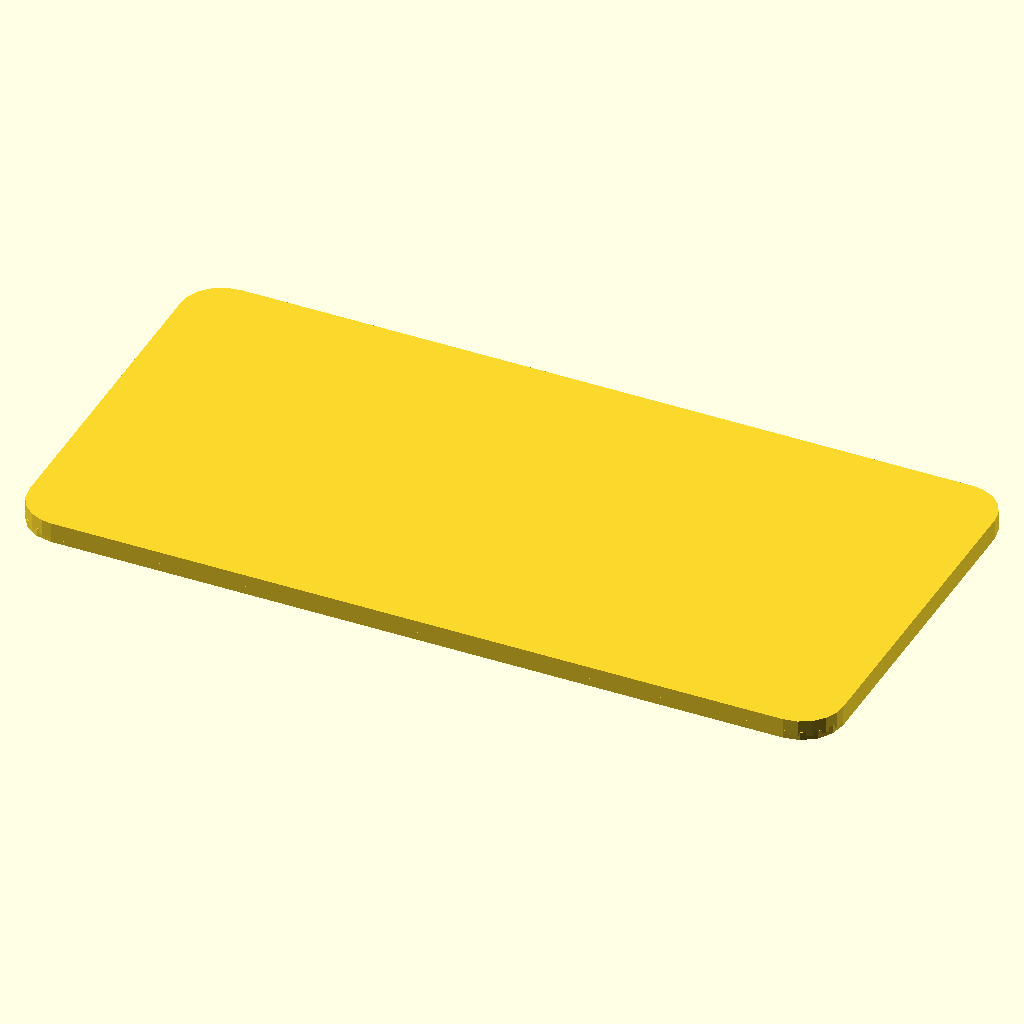
Cell 1 — every parameter at its default value.
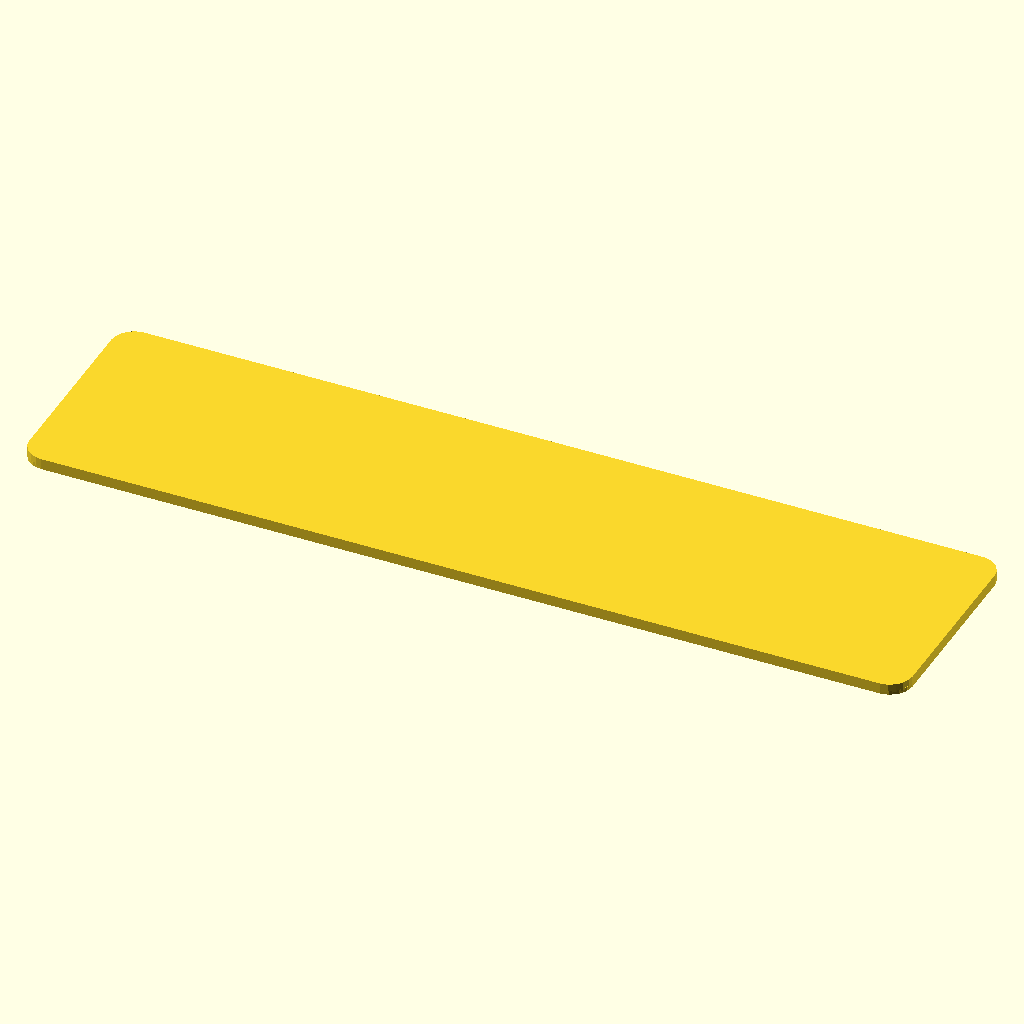
Cell 2: the same model with sheet_length = 200.
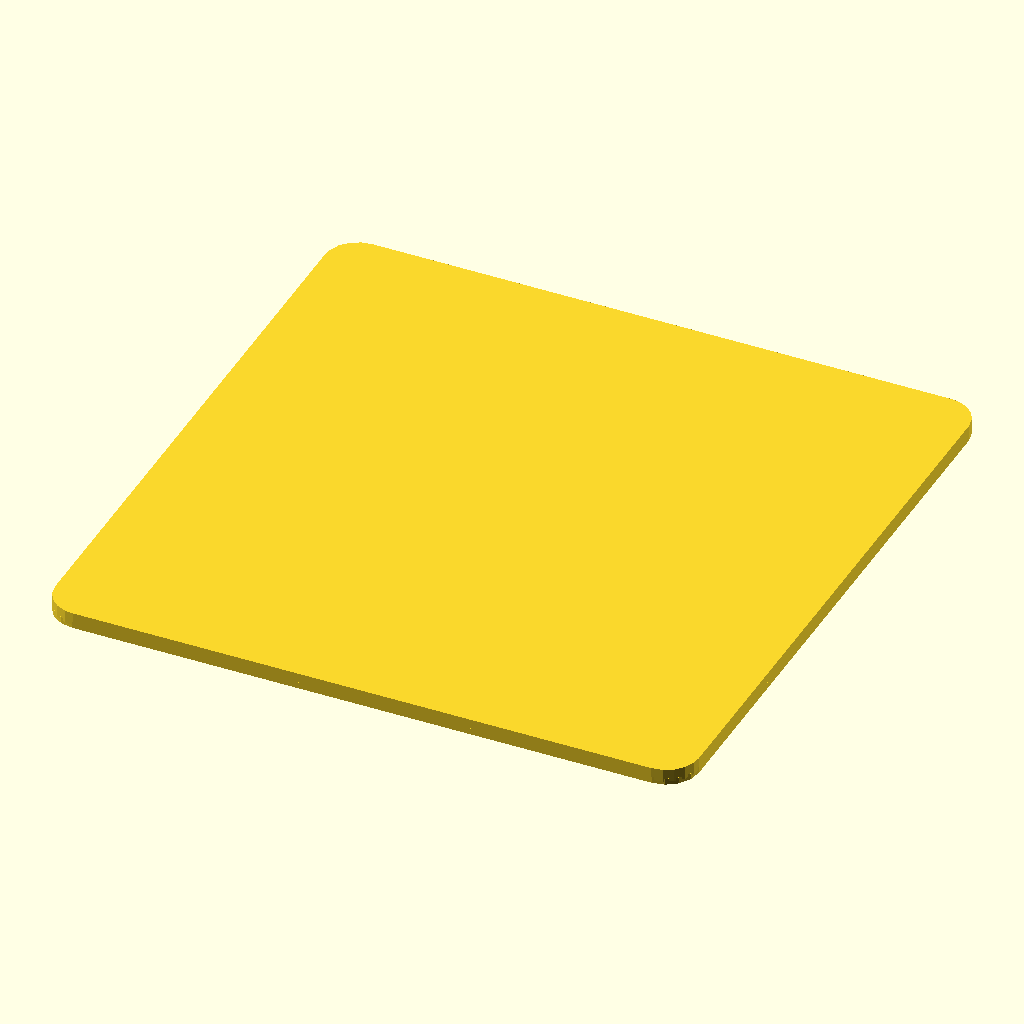
Cell 3: the same model with sheet_width = 100.
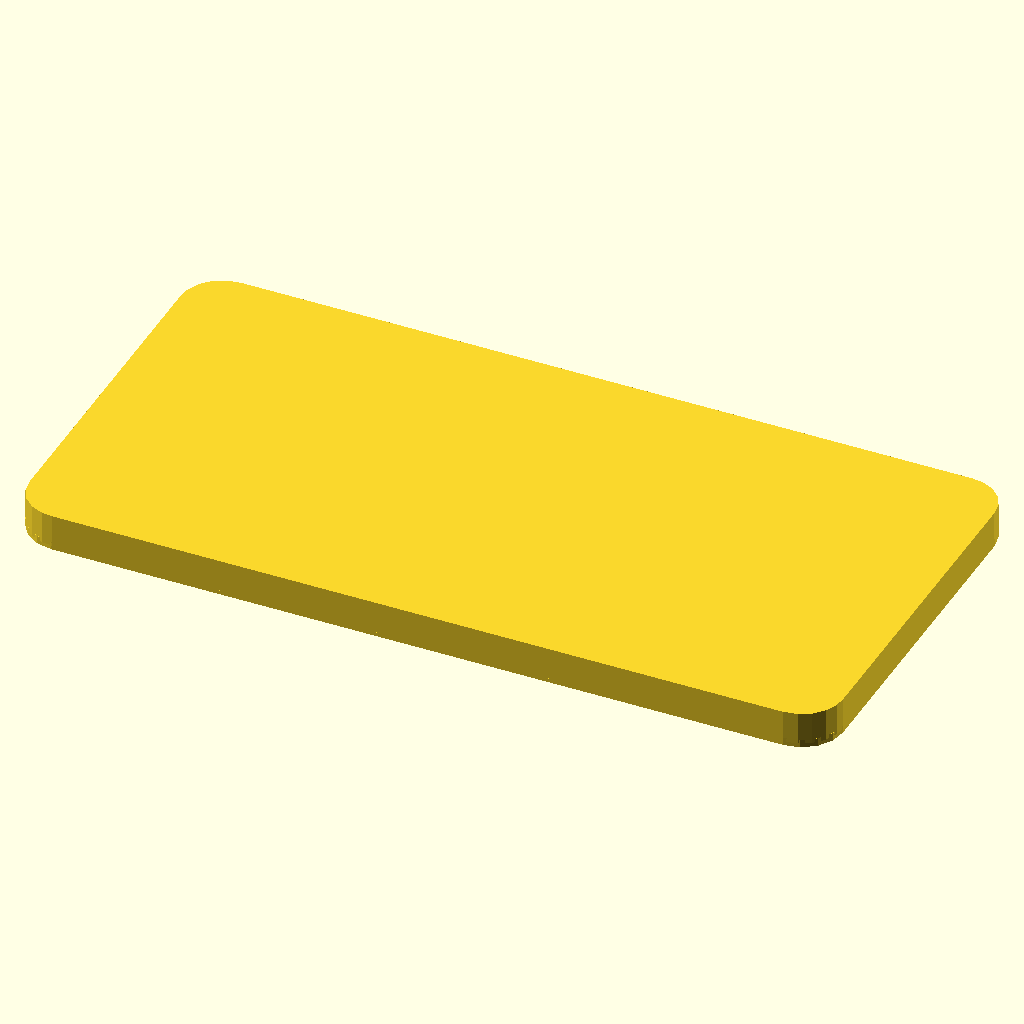
Cell 4 — sheet_thickness set to 4, the other parameters unchanged.
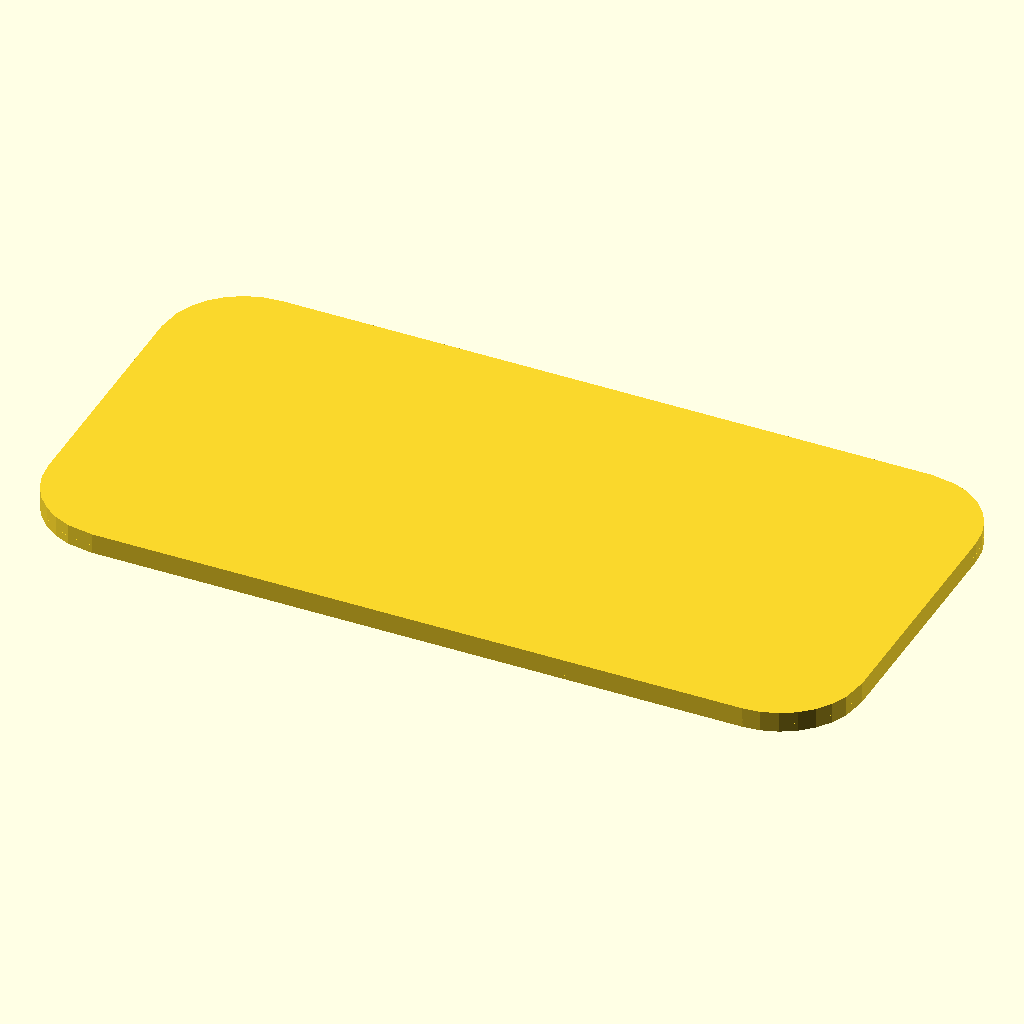
Cell 5 — corner_radius set to 10, the other parameters unchanged.
All cells are drawn from the same view direction (rotation 55°, 0°, 25°, orthographic, colour scheme Cornfield), but the view is re-fitted for each cell, so position and scale can differ between cells as well as the parameter.
The OpenSCAD source (results/nopscadlib/ablations/no_json_ir/scad/sheet__MDF12.scad):
// Parameters
sheet_length = 100;
sheet_width = 50;
sheet_thickness = 2;
corner_radius = 5;
hole_diameter = 4;
chamfer_size = 1;

// Main module
module sheet_body() {
    difference() {
        // Base sheet with rounded corners
        offset(r=corner_radius) {
            square([sheet_length - 2*corner_radius, sheet_width - 2*corner_radius], center=true);
        }
        // Mounting holes
        for (x = [-sheet_length/2 + 10, sheet_length/2 - 10])
            for (y = [-sheet_width/2 + 10, sheet_width/2 - 10])
                translate([x, y, 0])
                    cylinder(h=sheet_thickness + 1, d=hole_diameter, center=true);
    }
}

// Chamfer edges
module chamfer_edges() {
    linear_extrude(height=sheet_thickness)
        offset(delta=-chamfer_size)
            offset(r=corner_radius + chamfer_size) {
                square([sheet_length - 2*corner_radius, sheet_width - 2*corner_radius], center=true);
            }
}

// Combine all parts
union() {
    sheet_body();
    chamfer_edges();
}
Parameter table extracted from the source (name, type, default, range or options):
sheet_length: number, default 100
sheet_width: number, default 50
sheet_thickness: number, default 2
corner_radius: number, default 5
hole_diameter: number, default 4
chamfer_size: number, default 1
